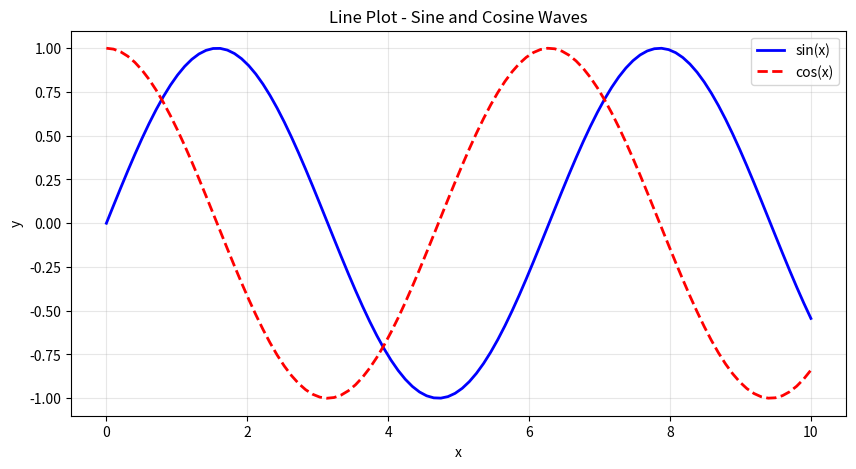
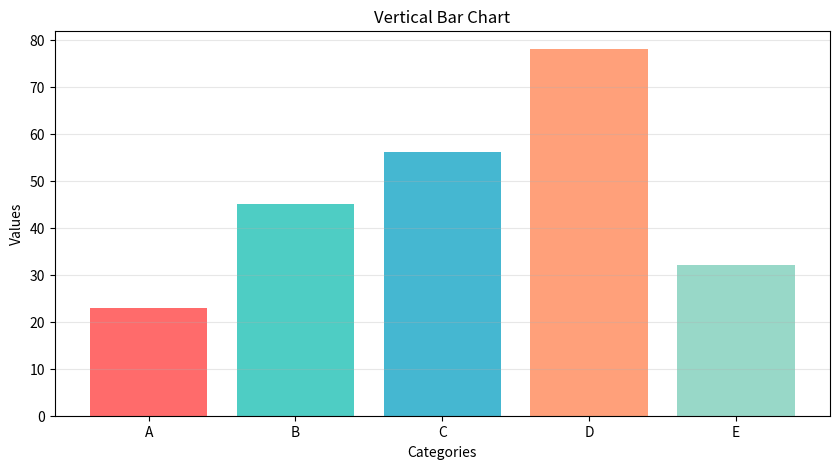
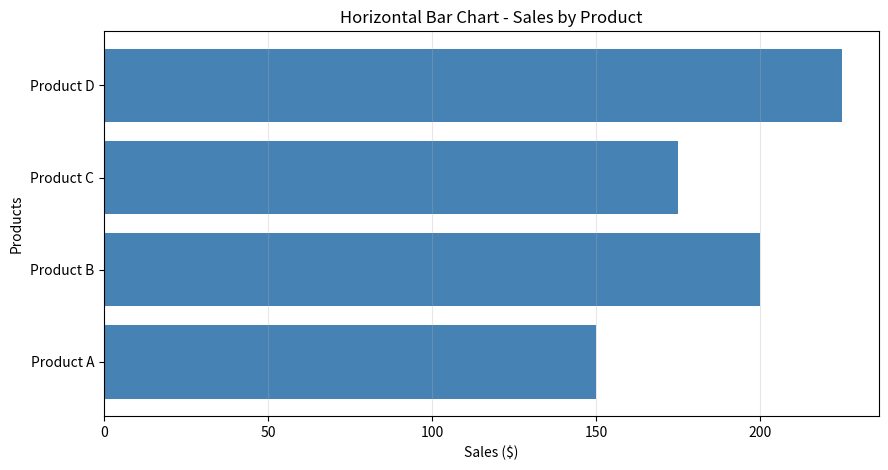
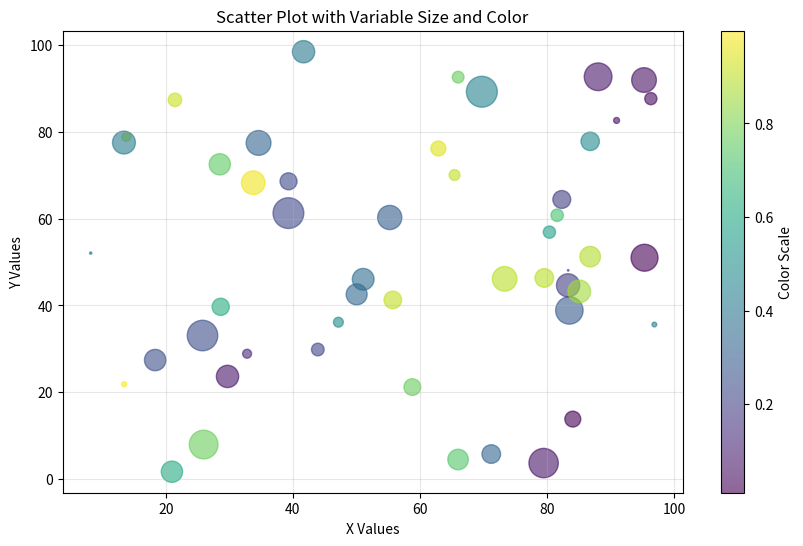
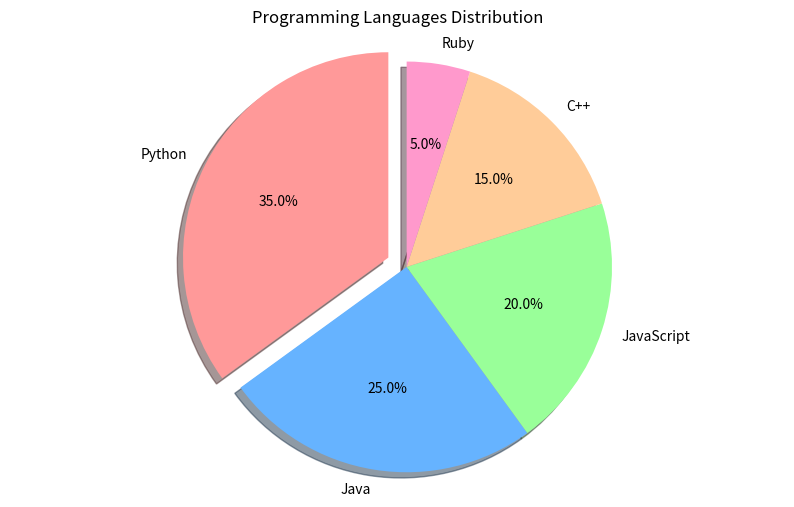
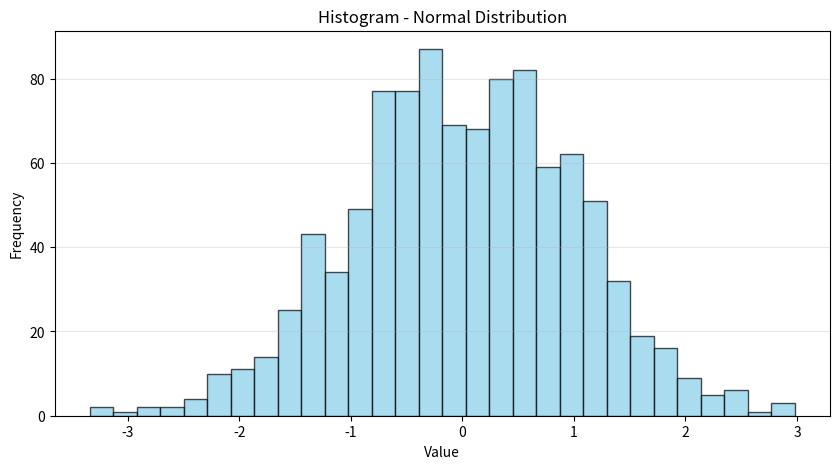
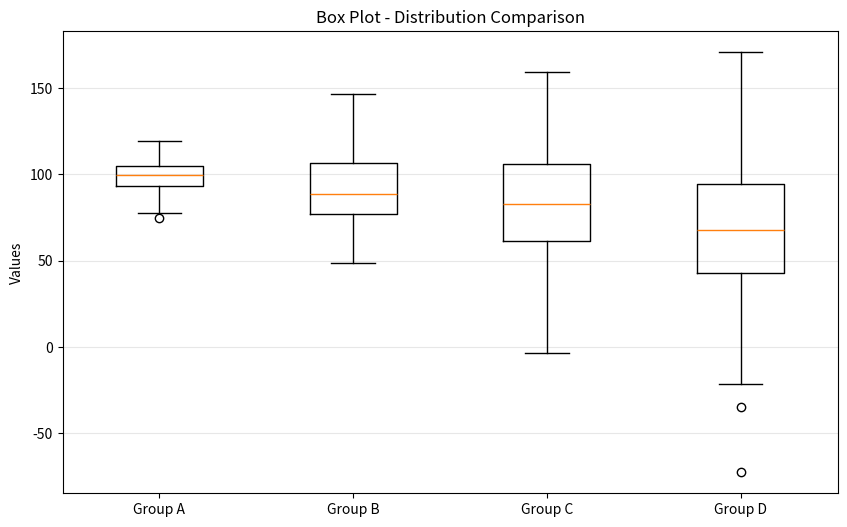
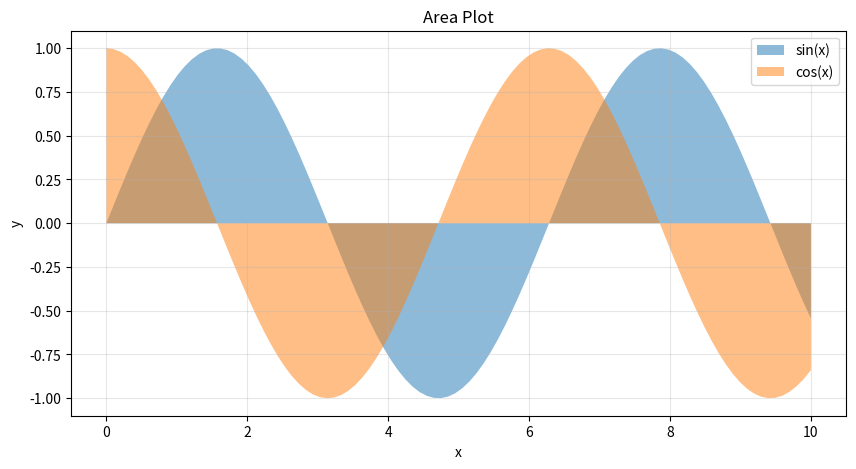
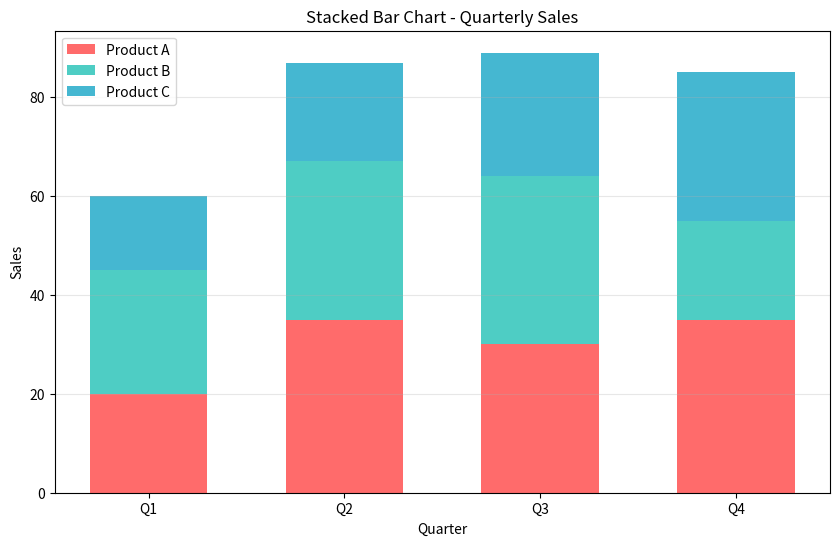
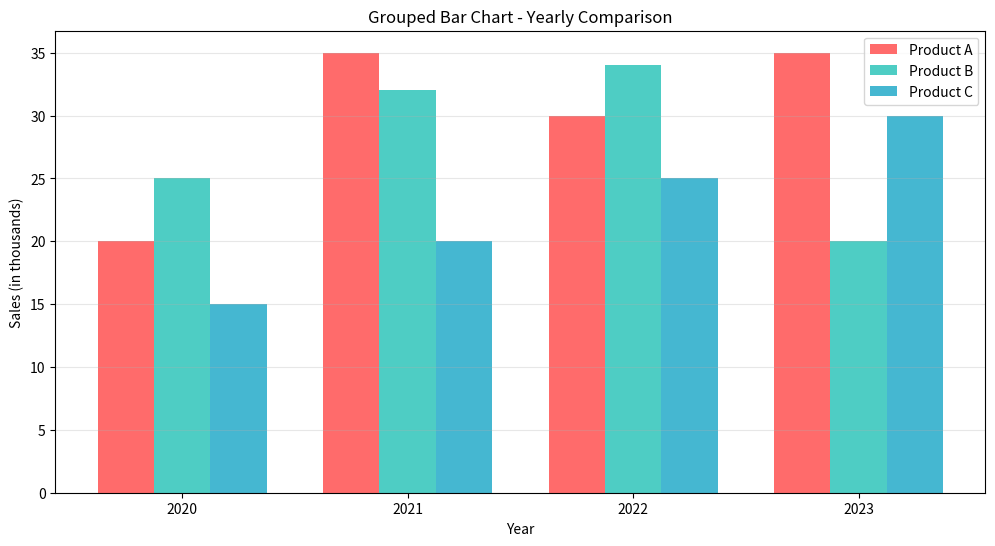
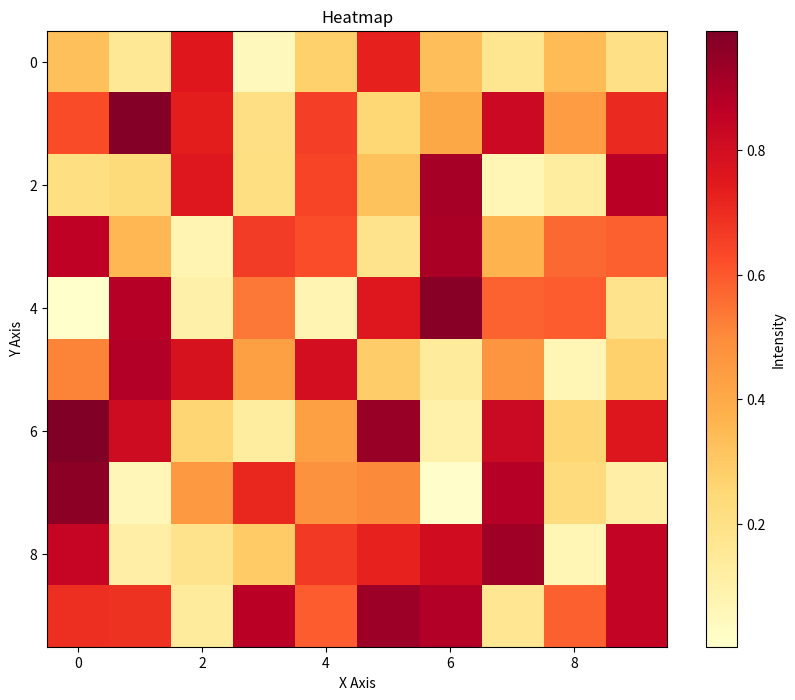
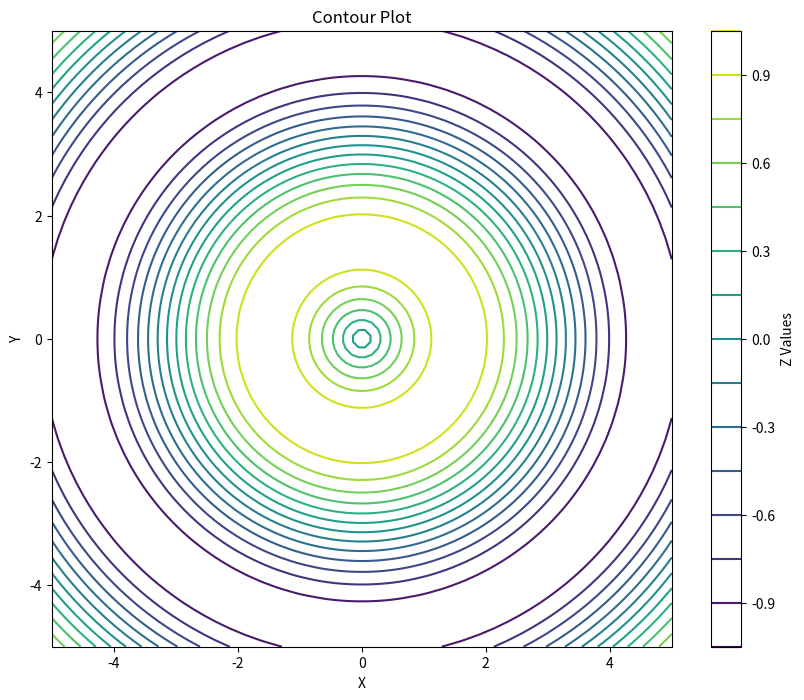
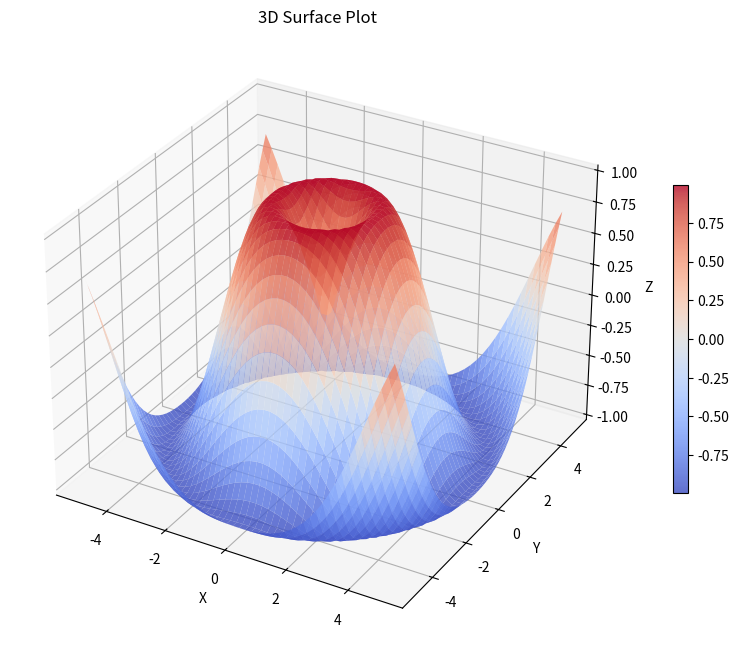
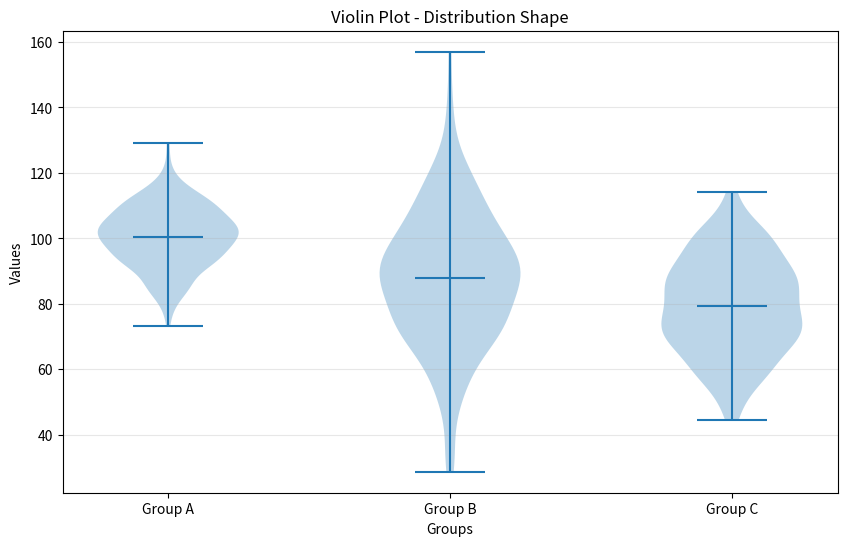
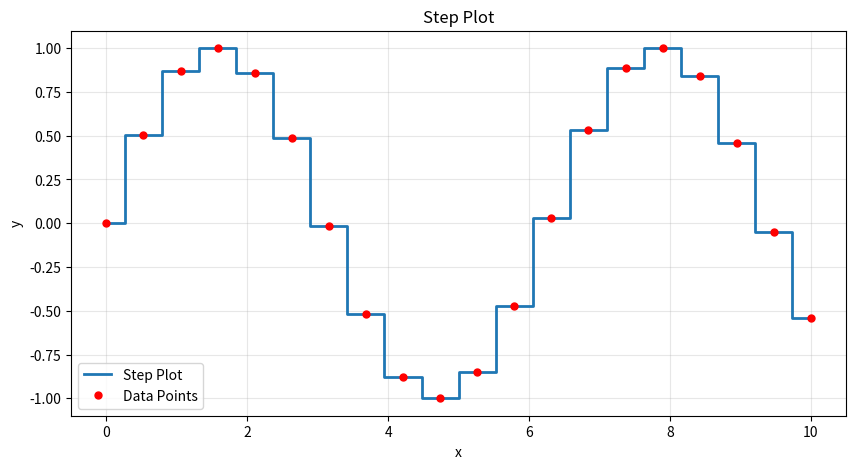
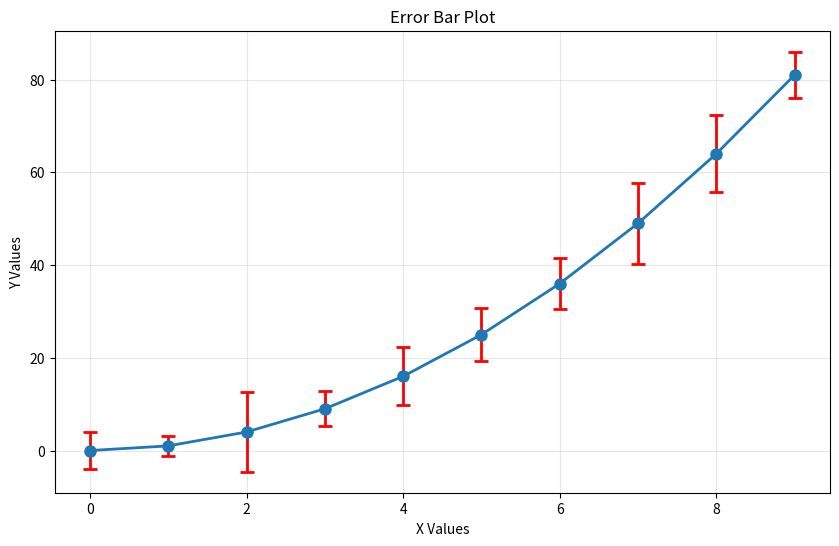

Write the Python code that produced these figures, in order.
import matplotlib.pyplot as plt
import numpy as np
 
# ============================================
# 1. LINE PLOT
# ============================================
def line_plot():
    x = np.linspace(0, 10, 100)
    y1 = np.sin(x)
    y2 = np.cos(x)
    
    plt.figure(figsize=(10, 5))
    plt.plot(x, y1, 'b-', label='sin(x)', linewidth=2)
    plt.plot(x, y2, 'r--', label='cos(x)', linewidth=2)
    plt.title('Line Plot - Sine and Cosine Waves')
    plt.xlabel('x')
    plt.ylabel('y')
    plt.legend()
    plt.grid(True, alpha=0.3)
    plt.show()
 
 
# ============================================
# 2. BAR CHART
# ============================================
def bar_chart():
    categories = ['A', 'B', 'C', 'D', 'E']
    values = [23, 45, 56, 78, 32]
    
    plt.figure(figsize=(10, 5))
    plt.bar(categories, values, color=['#FF6B6B', '#4ECDC4', '#45B7D1', '#FFA07A', '#98D8C8'])
    plt.title('Vertical Bar Chart')
    plt.xlabel('Categories')
    plt.ylabel('Values')
    plt.grid(axis='y', alpha=0.3)
    plt.show()
 
 
# ============================================
# 3. HORIZONTAL BAR CHART
# ============================================
def horizontal_bar():
    categories = ['Product A', 'Product B', 'Product C', 'Product D']
    values = [150, 200, 175, 225]
    
    plt.figure(figsize=(10, 5))
    plt.barh(categories, values, color='steelblue')
    plt.title('Horizontal Bar Chart - Sales by Product')
    plt.xlabel('Sales ($)')
    plt.ylabel('Products')
    plt.grid(axis='x', alpha=0.3)
    plt.show()
 
 
# ============================================
# 4. SCATTER PLOT
# ============================================
def scatter_plot():
    x = np.random.rand(50) * 100
    y = np.random.rand(50) * 100
    colors = np.random.rand(50)
    sizes = np.random.rand(50) * 500
    
    plt.figure(figsize=(10, 6))
    plt.scatter(x, y, c=colors, s=sizes, alpha=0.6, cmap='viridis')
    plt.colorbar(label='Color Scale')
    plt.title('Scatter Plot with Variable Size and Color')
    plt.xlabel('X Values')
    plt.ylabel('Y Values')
    plt.grid(True, alpha=0.3)
    plt.show()
 
 
# ============================================
# 5. PIE CHART
# ============================================
def pie_chart():
    labels = ['Python', 'Java', 'JavaScript', 'C++', 'Ruby']
    sizes = [35, 25, 20, 15, 5]
    colors = ['#ff9999', '#66b3ff', '#99ff99', '#ffcc99', '#ff99cc']
    explode = (0.1, 0, 0, 0, 0)  # Explode 1st slice
    
    plt.figure(figsize=(10, 6))
    plt.pie(sizes, explode=explode, labels=labels, colors=colors,
            autopct='%1.1f%%', shadow=True, startangle=90)
    plt.title('Programming Languages Distribution')
    plt.axis('equal')
    plt.show()
 
 
# ============================================
# 6. HISTOGRAM
# ============================================
def histogram():
    data = np.random.randn(1000)
    
    plt.figure(figsize=(10, 5))
    plt.hist(data, bins=30, color='skyblue', edgecolor='black', alpha=0.7)
    plt.title('Histogram - Normal Distribution')
    plt.xlabel('Value')
    plt.ylabel('Frequency')
    plt.grid(axis='y', alpha=0.3)
    plt.show()
 
 
# ============================================
# 7. BOX PLOT
# ============================================
def box_plot():
    data1 = np.random.normal(100, 10, 200)
    data2 = np.random.normal(90, 20, 200)
    data3 = np.random.normal(80, 30, 200)
    data4 = np.random.normal(70, 40, 200)
    
    data = [data1, data2, data3, data4]
    
    plt.figure(figsize=(10, 6))
    plt.boxplot(data, tick_labels=['Group A', 'Group B', 'Group C', 'Group D'])
    plt.title('Box Plot - Distribution Comparison')
    plt.ylabel('Values')
    plt.grid(axis='y', alpha=0.3)
    plt.show()
 
 
# ============================================
# 8. AREA PLOT
# ============================================
def area_plot():
    x = np.linspace(0, 10, 100)
    y1 = np.sin(x)
    y2 = np.cos(x)
    
    plt.figure(figsize=(10, 5))
    plt.fill_between(x, y1, alpha=0.5, label='sin(x)')
    plt.fill_between(x, y2, alpha=0.5, label='cos(x)')
    plt.title('Area Plot')
    plt.xlabel('x')
    plt.ylabel('y')
    plt.legend()
    plt.grid(True, alpha=0.3)
    plt.show()


# ============================================
# 9. STACKED BAR CHART
# ============================================
def stacked_bar():
    categories = ['Q1', 'Q2', 'Q3', 'Q4']
    product_a = [20, 35, 30, 35]
    product_b = [25, 32, 34, 20]
    product_c = [15, 20, 25, 30]
    
    x = np.arange(len(categories))
    width = 0.6
    
    plt.figure(figsize=(10, 6))
    plt.bar(x, product_a, width, label='Product A', color='#FF6B6B')
    plt.bar(x, product_b, width, bottom=product_a, label='Product B', color='#4ECDC4')
    plt.bar(x, product_c, width, bottom=np.array(product_a)+np.array(product_b),
            label='Product C', color='#45B7D1')
    
    plt.title('Stacked Bar Chart - Quarterly Sales')
    plt.xlabel('Quarter')
    plt.ylabel('Sales')
    plt.xticks(x, categories)
    plt.legend()
    plt.grid(axis='y', alpha=0.3)
    plt.show()
 
 
# ============================================
# 10. GROUPED BAR CHART
# ============================================
def grouped_bar():
    categories = ['2020', '2021', '2022', '2023']
    product_a = [20, 35, 30, 35]
    product_b = [25, 32, 34, 20]
    product_c = [15, 20, 25, 30]
    
    x = np.arange(len(categories))
    width = 0.25
    
    plt.figure(figsize=(12, 6))
    plt.bar(x - width, product_a, width, label='Product A', color='#FF6B6B')
    plt.bar(x, product_b, width, label='Product B', color='#4ECDC4')
    plt.bar(x + width, product_c, width, label='Product C', color='#45B7D1')
    
    plt.title('Grouped Bar Chart - Yearly Comparison')
    plt.xlabel('Year')
    plt.ylabel('Sales (in thousands)')
    plt.xticks(x, categories)
    plt.legend()
    plt.grid(axis='y', alpha=0.3)
    plt.show()
 
 
# ============================================
# 11. HEATMAP
# ============================================
def heatmap():
    data = np.random.rand(10, 10)
    
    plt.figure(figsize=(10, 8))
    plt.imshow(data, cmap='YlOrRd', aspect='auto')
    plt.colorbar(label='Intensity')
    plt.title('Heatmap')
    plt.xlabel('X Axis')
    plt.ylabel('Y Axis')
    plt.show()
 
 
# ============================================
# 12. CONTOUR PLOT
# ============================================
def contour_plot():
    x = np.linspace(-5, 5, 100)
    y = np.linspace(-5, 5, 100)
    X, Y = np.meshgrid(x, y)
    Z = np.sin(np.sqrt(X**2 + Y**2))
    
    plt.figure(figsize=(10, 8))
    contour = plt.contour(X, Y, Z, levels=15, cmap='viridis')
    plt.colorbar(contour, label='Z Values')
    plt.title('Contour Plot')
    plt.xlabel('X')
    plt.ylabel('Y')
    plt.show()
 
 
# ============================================
# 13. 3D SURFACE PLOT
# ============================================
def surface_3d():
    from mpl_toolkits.mplot3d import Axes3D
    
    fig = plt.figure(figsize=(12, 8))
    ax = fig.add_subplot(111, projection='3d')
    
    x = np.linspace(-5, 5, 50)
    y = np.linspace(-5, 5, 50)
    X, Y = np.meshgrid(x, y)
    Z = np.sin(np.sqrt(X**2 + Y**2))
    
    surf = ax.plot_surface(X, Y, Z, cmap='coolwarm', alpha=0.8)
    ax.set_title('3D Surface Plot')
    ax.set_xlabel('X')
    ax.set_ylabel('Y')
    ax.set_zlabel('Z')
    fig.colorbar(surf, shrink=0.5)
    plt.show()


# ============================================
# 14. VIOLIN PLOT
# ============================================
def violin_plot():
    data1 = np.random.normal(100, 10, 200)
    data2 = np.random.normal(90, 20, 200)
    data3 = np.random.normal(80, 15, 200)
    
    data = [data1, data2, data3]
    
    plt.figure(figsize=(10, 6))
    parts = plt.violinplot(data, positions=[1, 2, 3], showmeans=True)
    plt.title('Violin Plot - Distribution Shape')
    plt.xlabel('Groups')
    plt.ylabel('Values')
    plt.xticks([1, 2, 3], ['Group A', 'Group B', 'Group C'])
    plt.grid(axis='y', alpha=0.3)
    plt.show()
 
 
# ============================================
# 15. STEP PLOT
# ============================================
def step_plot():
    x = np.linspace(0, 10, 20)
    y = np.sin(x)
    
    plt.figure(figsize=(10, 5))
    plt.step(x, y, where='mid', linewidth=2, label='Step Plot')
    plt.plot(x, y, 'o', color='red', markersize=5, label='Data Points')
    plt.title('Step Plot')
    plt.xlabel('x')
    plt.ylabel('y')
    plt.legend()
    plt.grid(True, alpha=0.3)
    plt.show()
 
 
# ============================================
# 16. ERROR BAR PLOT
# ============================================
def error_bar():
    x = np.arange(0, 10, 1)
    y = x ** 2
    error = np.random.rand(10) * 10
    
    plt.figure(figsize=(10, 6))
    plt.errorbar(x, y, yerr=error, fmt='o-', capsize=5, capthick=2,
                 ecolor='red', linewidth=2, markersize=8)
    plt.title('Error Bar Plot')
    plt.xlabel('X Values')
    plt.ylabel('Y Values')
    plt.grid(True, alpha=0.3)
    plt.show()
 
 
# ============================================
# 17. POLAR PLOT
# ============================================
def polar_plot():
    theta = np.linspace(0, 2 * np.pi, 100)
    r = np.abs(np.sin(3 * theta))
    
    plt.figure(figsize=(8, 8))
    ax = plt.subplot(111, projection='polar')
    ax.plot(theta, r, linewidth=2)
    ax.fill(theta, r, alpha=0.3)
    ax.set_title('Polar Plot')
    plt.show()
 
 
# ============================================
# 18. STEM PLOT
# ============================================
def stem_plot():
    x = np.linspace(0, 10, 20)
    y = np.sin(x)
    
    plt.figure(figsize=(10, 5))
    plt.stem(x, y, linefmt='blue', markerfmt='ro', basefmt='gray')
    plt.title('Stem Plot')
    plt.xlabel('x')
    plt.ylabel('y')
    plt.grid(True, alpha=0.3)
    plt.show()
 

# ============================================
# 19. QUIVER PLOT (VECTOR FIELD)
# ============================================
def quiver_plot():
    x = np.arange(0, 10, 1)
    y = np.arange(0, 10, 1)
    X, Y = np.meshgrid(x, y)
    U = np.cos(X)
    V = np.sin(Y)
    
    plt.figure(figsize=(10, 8))
    plt.quiver(X, Y, U, V, alpha=0.8)
    plt.title('Quiver Plot - Vector Field')
    plt.xlabel('X')
    plt.ylabel('Y')
    plt.grid(True, alpha=0.3)
    plt.show()
 
 
# ============================================
# 20. SUBPLOT EXAMPLE
# ============================================
def subplot_example():
    x = np.linspace(0, 10, 100)
    
    plt.figure(figsize=(14, 10))
    
    # Plot 1: Line
    plt.subplot(2, 3, 1)
    plt.plot(x, np.sin(x))
    plt.title('Sine Wave')
    plt.grid(True, alpha=0.3)
    
    # Plot 2: Bar
    plt.subplot(2, 3, 2)
    plt.bar(['A', 'B', 'C'], [3, 7, 5])
    plt.title('Bar Chart')
    
    # Plot 3: Scatter
    plt.subplot(2, 3, 3)
    plt.scatter(x, np.cos(x))
    plt.title('Scatter Plot')
    plt.grid(True, alpha=0.3)
    
    # Plot 4: Histogram
    plt.subplot(2, 3, 4)
    plt.hist(np.random.randn(1000), bins=30)
    plt.title('Histogram')
    
    # Plot 5: Pie
    plt.subplot(2, 3, 5)
    plt.pie([30, 25, 20, 25], labels=['A', 'B', 'C', 'D'], autopct='%1.1f%%')
    plt.title('Pie Chart')
    
    # Plot 6: Box
    plt.subplot(2, 3, 6)
    plt.boxplot([np.random.randn(100), np.random.randn(100)])
    plt.title('Box Plot')
    
    plt.tight_layout()
    plt.show()
 
 
# ============================================
# MAIN FUNCTION - RUN ALL PLOTS
# ============================================
def main():
    print("Generating all plot types...")
    print("\n1. Line Plot")
    line_plot()
    
    print("\n2. Bar Chart")
    bar_chart()
    
    print("\n3. Horizontal Bar Chart")
    horizontal_bar()
    
    print("\n4. Scatter Plot")
    scatter_plot()
    
    print("\n5. Pie Chart")
    pie_chart()
    
    print("\n6. Histogram")
    histogram()
    
    print("\n7. Box Plot")
    box_plot()
    
    print("\n8. Area Plot")
    area_plot()
    
    print("\n9. Stacked Bar Chart")
    stacked_bar()
    
    print("\n10. Grouped Bar Chart")
    grouped_bar()
    
    print("\n11. Heatmap")
    heatmap()
    
    print("\n12. Contour Plot")
    contour_plot()
    
    print("\n13. 3D Surface Plot")
    surface_3d()
    
    print("\n14. Violin Plot")
    violin_plot()
    
    print("\n15. Step Plot")
    step_plot()
    
    print("\n16. Error Bar Plot")
    error_bar()
    
    print("\n17. Polar Plot")
    polar_plot()
    
    print("\n18. Stem Plot")
    stem_plot()
    
    print("\n19. Quiver Plot")
    quiver_plot()
    
    print("\n20. Subplot Example")
    subplot_example()
    
    print("\n✅ All plots generated successfully!")
 
 
if __name__ == "__main__":
    main()
